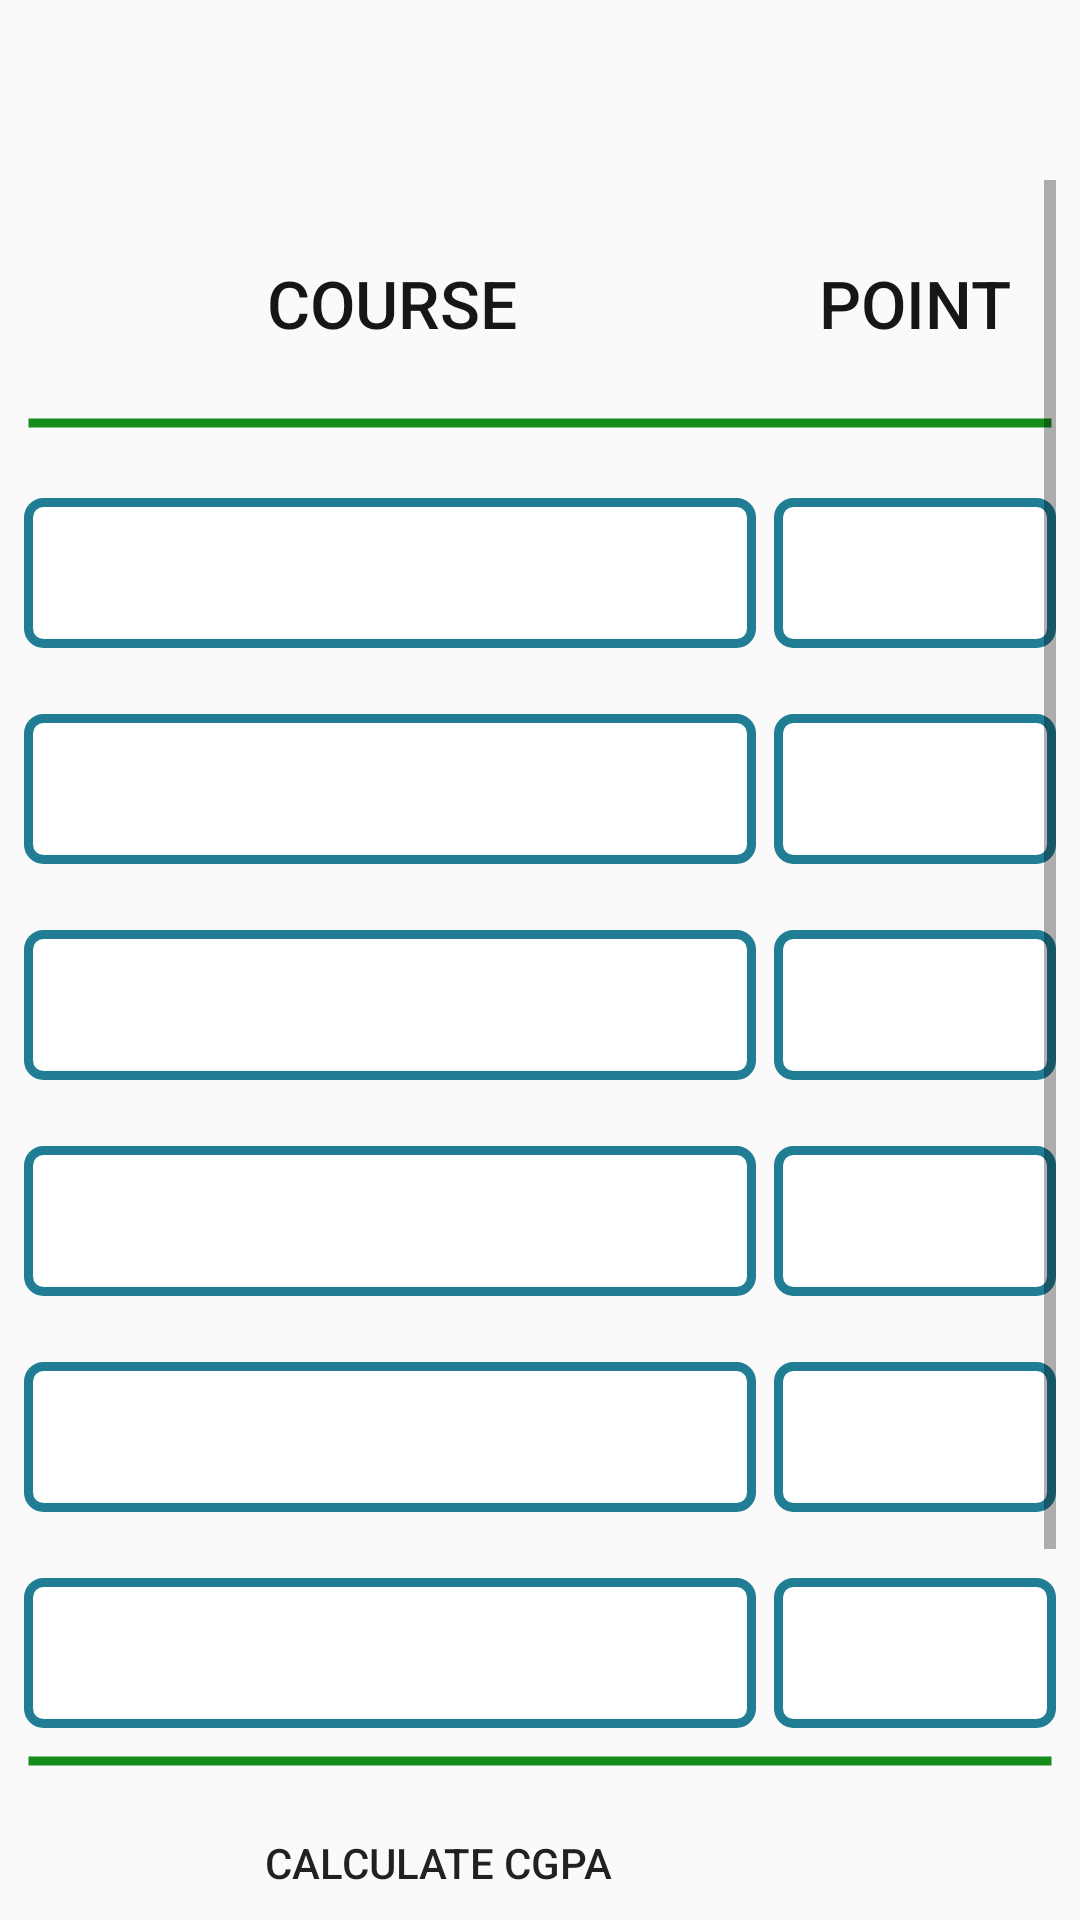

Here is an Android app screen rendered from its layout file. Give the layout XML and the strings, colors and styles it references.
<!-- AndroidManifest.xml: application theme AppTheme -->
<!-- res/layout/activity_num_point_6_.xml -->
<?xml version="1.0" encoding="utf-8"?>
<RelativeLayout xmlns:android="http://schemas.android.com/apk/res/android"
    xmlns:app="http://schemas.android.com/apk/res-auto"
    xmlns:tools="http://schemas.android.com/tools"
    android:layout_width="match_parent"
    android:layout_height="match_parent"
    android:padding="8dp"
    tools:context=".NumPoint_6_Activity">


    <ScrollView
        android:layout_width="403dp"
        android:layout_height="572dp"
        android:layout_alignParentBottom="true"
        android:layout_marginBottom="0dp">

        <RelativeLayout
            android:layout_width="match_parent"
            android:layout_height="530dp"
            android:layout_marginTop="16dp"
            android:orientation="vertical">


            <Button
                android:id="@+id/etcourse"
                android:layout_width="120dp"
                android:layout_height="50dp"
                android:layout_marginLeft="60dp"
                android:layout_marginTop="0dp"
                android:background="@drawable/backgroundbtn"
                android:freezesText="true"
                android:inputType="none"
                android:text=" Course"
                android:textColor="#161616"
                android:textSize="22dp" />


            <Button
                android:id="@+id/etPoint"
                android:layout_width="138dp"
                android:layout_height="50dp"
                android:layout_marginLeft="250dp"
                android:layout_marginTop="0dp"
                android:background="@drawable/backgroundbtn"
                android:ems="10"
                android:freezesText="true"
                android:inputType="none"
                android:text="Point"
                android:textColor="#161616"
                android:textSize="22dp" />

            <View
                android:id="@+id/view"
                android:layout_marginTop="60dp"
                android:layout_width="wrap_content"
                android:background="@drawable/drawlineincoursepoint"
                android:layout_height="10dp"

                />

            <View
                android:id="@+id/view2"
                android:layout_marginTop="506dp"
                android:layout_width="wrap_content"
                android:background="@drawable/drawlineincoursepoint"
                android:layout_height="10dp"

                />

            <View
                android:id="@+id/view3"
                android:layout_marginTop="641dp"
                android:layout_width="wrap_content"
                android:background="@drawable/drawlineincoursepoint"
                android:layout_height="10dp"

                />

            <Spinner
                android:id="@+id/spnr_course_NP_6_1"
                android:layout_width="250dp"
                android:layout_marginEnd="100dp"
                android:layout_marginRight="100dp"

                android:layout_height="50dp"
                android:layout_marginTop="90dp"

                android:background="@drawable/background"
                android:spinnerMode="dialog"

                />

            <Spinner
                android:id="@+id/spnr_point_NP_6_1"
                android:layout_width="138dp"
                android:layout_height="50dp"
                android:layout_marginTop="90dp"
                android:layout_marginLeft="250dp"
                android:background="@drawable/background"

                android:spinnerMode="dialog" />

            <Spinner
                android:id="@+id/spnr_course_NP_6_2"
                android:layout_width="250dp"
                android:layout_marginEnd="100dp"
                android:layout_marginRight="100dp"
                android:layout_height="50dp"
                android:layout_marginTop="162dp"
                android:background="@drawable/background"
                android:spinnerMode="dialog"

                />

            <Spinner
                android:id="@+id/spnr_point_NP_6_2"
                android:layout_width="138dp"
                android:layout_height="50dp"
                android:layout_marginTop="162dp"
                android:layout_marginLeft="250dp"
                android:background="@drawable/background"
                android:spinnerMode="dialog" />

            <Spinner
                android:id="@+id/spnr_course_NP_6_3"
                android:layout_width="250dp"
                android:layout_marginEnd="100dp"
                android:layout_marginRight="100dp"

                android:layout_height="50dp"
                android:layout_marginTop="234dp"
                android:background="@drawable/background"
                android:spinnerMode="dialog"

                />

            <Spinner
                android:id="@+id/spnr_point_NP_6_3"
                android:layout_width="138dp"
                android:layout_height="50dp"
                android:layout_marginTop="234dp"
                android:layout_marginLeft="250dp"
                android:background="@drawable/background"
                android:spinnerMode="dialog" />

            <Spinner
                android:id="@+id/spnr_course_NP_6_4"
                android:layout_width="250dp"
                android:layout_marginEnd="100dp"
                android:layout_marginRight="100dp"

                android:layout_height="50dp"
                android:layout_marginTop="306dp"

                android:background="@drawable/background"
                android:spinnerMode="dialog"

                />

            <Spinner
                android:id="@+id/spnr_point_NP_6_4"
                android:layout_width="138dp"
                android:layout_height="50dp"
                android:layout_marginTop="306dp"
                android:layout_marginLeft="250dp"
                android:background="@drawable/background"
                android:spinnerMode="dialog" />

            <Spinner
                android:id="@+id/spnr_course_NP_6_5"
                android:layout_width="250dp"
                android:layout_marginEnd="100dp"
                android:layout_marginRight="100dp"

                android:layout_height="50dp"
                android:layout_marginTop="378dp"

                android:background="@drawable/background"
                android:spinnerMode="dialog"

                />

            <Spinner
                android:id="@+id/spnr_point_NP_6_5"
                android:layout_width="138dp"
                android:layout_height="50dp"
                android:layout_marginTop="378dp"
                android:layout_marginLeft="250dp"
                android:background="@drawable/background"
                android:spinnerMode="dialog" />

            <Spinner
                android:id="@+id/spnr_course_NP_6_6"
                android:layout_width="250dp"
                android:layout_marginEnd="100dp"
                android:layout_marginRight="100dp"

                android:layout_height="50dp"
                android:layout_marginTop="450dp"

                android:background="@drawable/background"
                android:spinnerMode="dialog"

                />

            <Spinner
                android:id="@+id/spnr_point_NP_6_6"
                android:layout_width="138dp"
                android:layout_height="50dp"
                android:layout_marginTop="450dp"
                android:layout_marginLeft="250dp"
                android:background="@drawable/background"
                android:spinnerMode="dialog" />




            <Button
                android:id="@+id/btncalculateCGPA_6"
                android:layout_width="wrap_content"
                android:layout_height="58dp"
                android:layout_marginLeft="80dp"
                android:layout_marginTop="516dp"
                android:layout_marginRight="100dp"
                android:background="@drawable/backgroundbtn"
                android:text="Calculate CGPA" />

            <Button
                android:id="@+id/tv_Total_NP_6"
                android:layout_width="wrap_content"
                android:layout_height="58dp"
                android:layout_marginLeft="80dp"
                android:layout_marginTop="571dp"
                android:layout_marginRight="100dp"
                android:background="@drawable/backgroundbtn"
                android:textSize="22dp" />

            <Button
                android:id="@+id/btncalculateCGPAcancel_6"
                android:layout_width="120dp"
                android:layout_height="50dp"
                android:layout_marginLeft="20dp"
                android:layout_marginTop="651dp"
                android:background="@drawable/backgroundbtn"
                android:text="back"
                android:textSize="22dp"


                />
            <Button
                android:id="@+id/btnreset_6"
                android:layout_width="120dp"
                android:layout_height="50dp"
                android:layout_marginLeft="220dp"
                android:layout_marginTop="651dp"
                android:layout_marginRight="20dp"
                android:background="@drawable/backgroundbtn"
                android:text="Reset"
                android:textSize="22dp"


                />


        </RelativeLayout>
    </ScrollView>

</RelativeLayout>
<!-- resources referenced by this layout -->
<resources>
  <!-- drawable background (drawable) -->
  <?xml version="1.0" encoding="utf-8"?>
  <shape xmlns:android="http://schemas.android.com/apk/res/android" android:shape="rectangle">
   <stroke
       android:color="#ff207d94"
       android:width="3dp">
  
   </stroke>
      <corners android:radius="5dp"></corners>
      <solid android:color="#ffffff"></solid>
  
  </shape>
  <!-- drawable drawlineincoursepoint (drawable) -->
  <?xml version="1.0" encoding="utf-8"?>
      <shape xmlns:android="http://schemas.android.com/apk/res/android" android:shape="line">
          <stroke
  
              android:color="#158D1A"
              android:width="3dp"
  
              >
  
          </stroke>
  
          <gradient android:centerX="@integer/google_play_services_version"
              android:centerY="@integer/google_play_services_version"
              >
  
          </gradient>
          <solid android:color="#ffffff"></solid>
  
      </shape>
  <style name="AppTheme" parent="Theme.AppCompat.Light.DarkActionBar">
          
          <item name="colorPrimary">@color/colorPrimary</item>
          <item name="colorPrimaryDark">@color/colorPrimaryDark</item>
          <item name="colorAccent">@color/colorAccent</item>
          <item name="android:windowAnimationStyle">@style/CustomActivityAnimation</item>
      </style>
  <style name="CustomActivityAnimation" parent="android:Animation.Activity">
          <item name="android:activityOpenEnterAnimation">@anim/slide_in_right</item>
          <item name="android:activityOpenExitAnimation">@anim/slide_out_left</item>
          <item name="android:activityCloseEnterAnimation">@anim/slide_in_left</item>
          <item name="android:activityCloseExitAnimation">@anim/slide_out_right</item>
      </style>
  <!-- not gathered from this repository: default colours our renderer supplied (Android Studio template values) -->
  <color name="colorPrimary">#FF6200EE</color>
  <color name="colorPrimaryDark">#FF3700B3</color>
  <color name="colorAccent">#FF03DAC5</color>
</resources>
